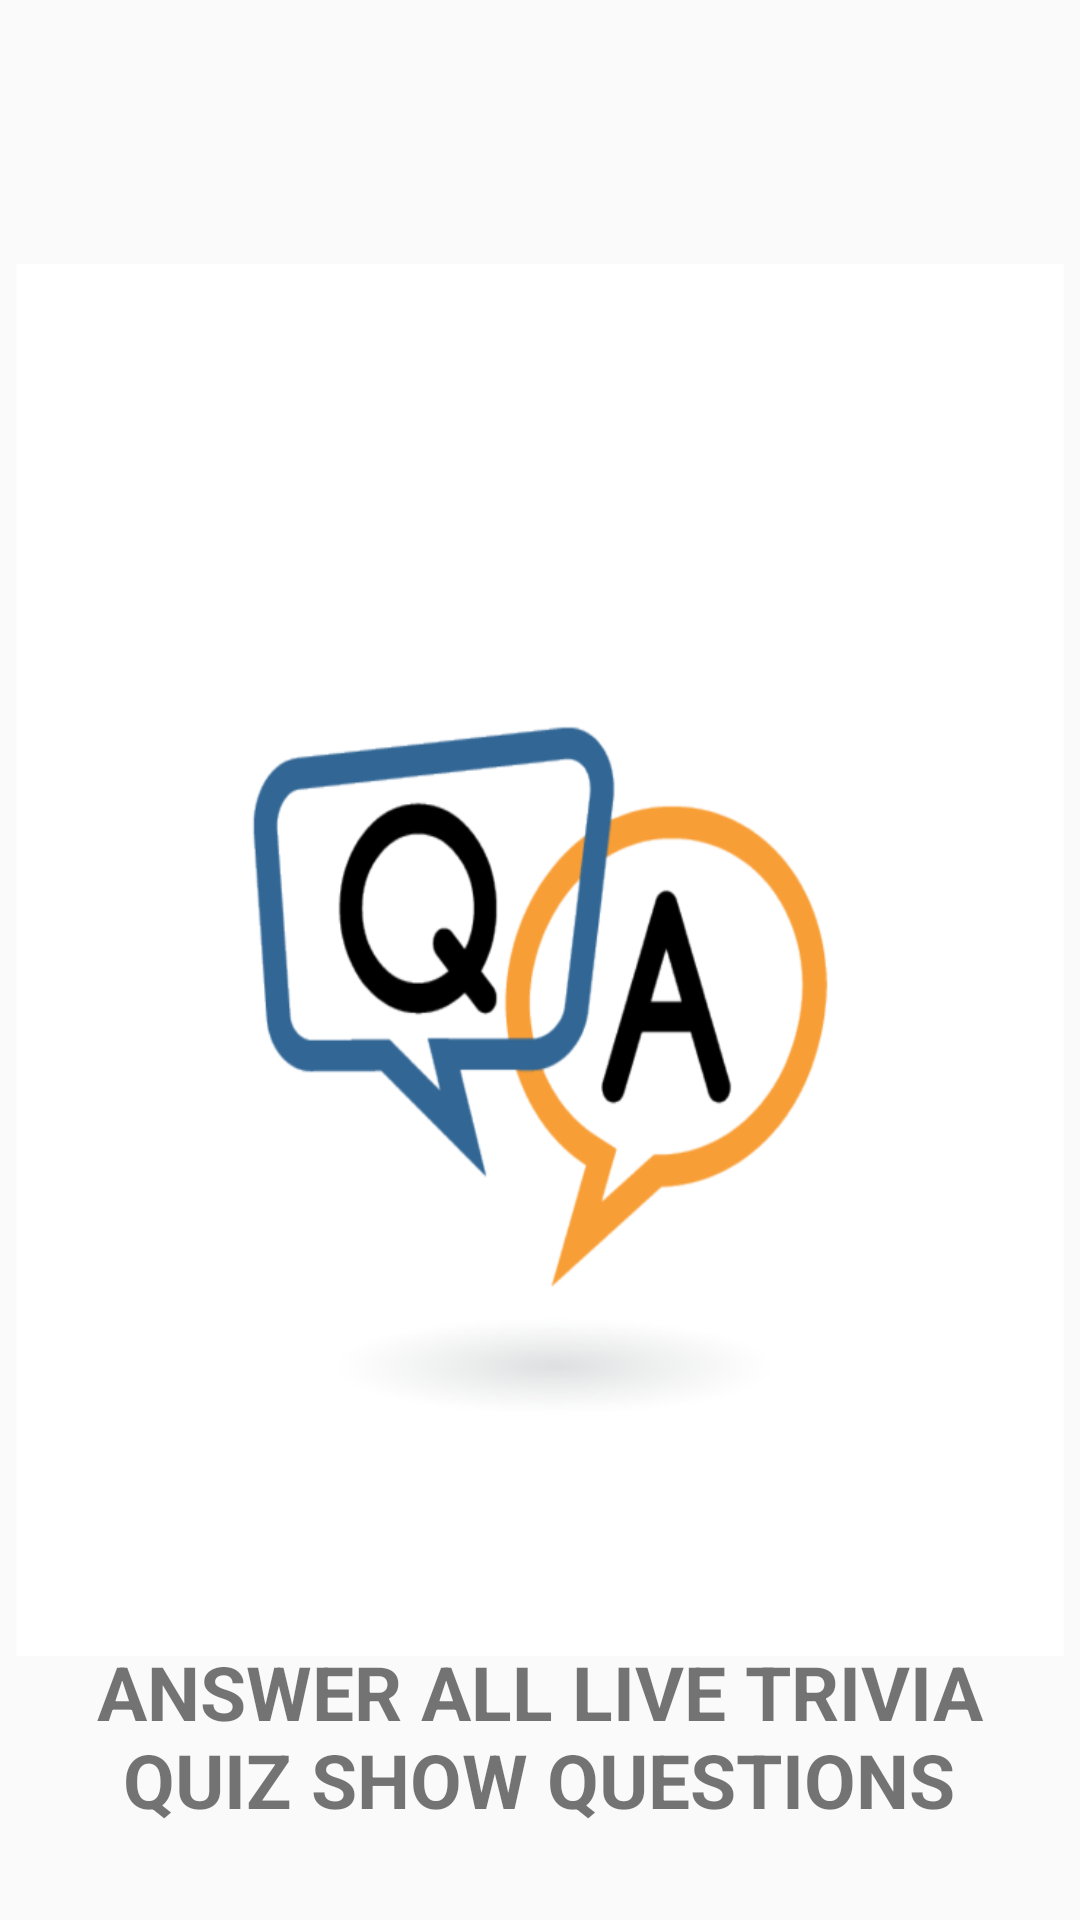

Produce the Android XML layout that renders to this screen, including the resource entries it uses.
<!-- AndroidManifest.xml: application theme AppTheme -->
<!-- res/layout/activity_splash_screen.xml -->
<?xml version="1.0" encoding="utf-8"?>
<RelativeLayout xmlns:android="http://schemas.android.com/apk/res/android"
    xmlns:app="http://schemas.android.com/apk/res-auto"
    xmlns:tools="http://schemas.android.com/tools"
    android:layout_width="match_parent"
    android:layout_height="match_parent"
    tools:context=".SplashScreen"
    >

    <ImageView
        android:layout_width="350dp"
        android:layout_height="464dp"
        android:layout_centerInParent="true"
        android:scaleType="centerCrop"
        android:src="@drawable/newsplash" />

    <TextView
        android:id="@+id/textView"
        android:layout_width="303dp"
        android:fontFamily="sans-serif"
        android:textStyle="bold"
        android:layout_height="wrap_content"
        android:layout_alignParentBottom="true"
        android:layout_centerHorizontal="true"
        android:layout_marginBottom="30dp"
        android:textSize="25dp"
        android:text="ANSWER ALL LIVE TRIVIA QUIZ SHOW QUESTIONS"
        android:gravity="center

"/>

</RelativeLayout>
<!-- resources referenced by this layout -->
<resources>
  <!-- drawable newsplash: png bitmap (drawable, 53052 bytes) -->
  <style name="AppTheme" parent="Theme.AppCompat.Light.NoActionBar">
          
          <item name="colorPrimary">@color/colorPrimary</item>
          <item name="colorPrimaryDark">@color/colorPrimaryDark</item>
          <item name="colorAccent">@color/colorAccent</item>
      </style>
  <color name="colorPrimary">#3F51B5</color>
  <color name="colorPrimaryDark">#303F9F</color>
  <color name="colorAccent">#FF4081</color>
</resources>
